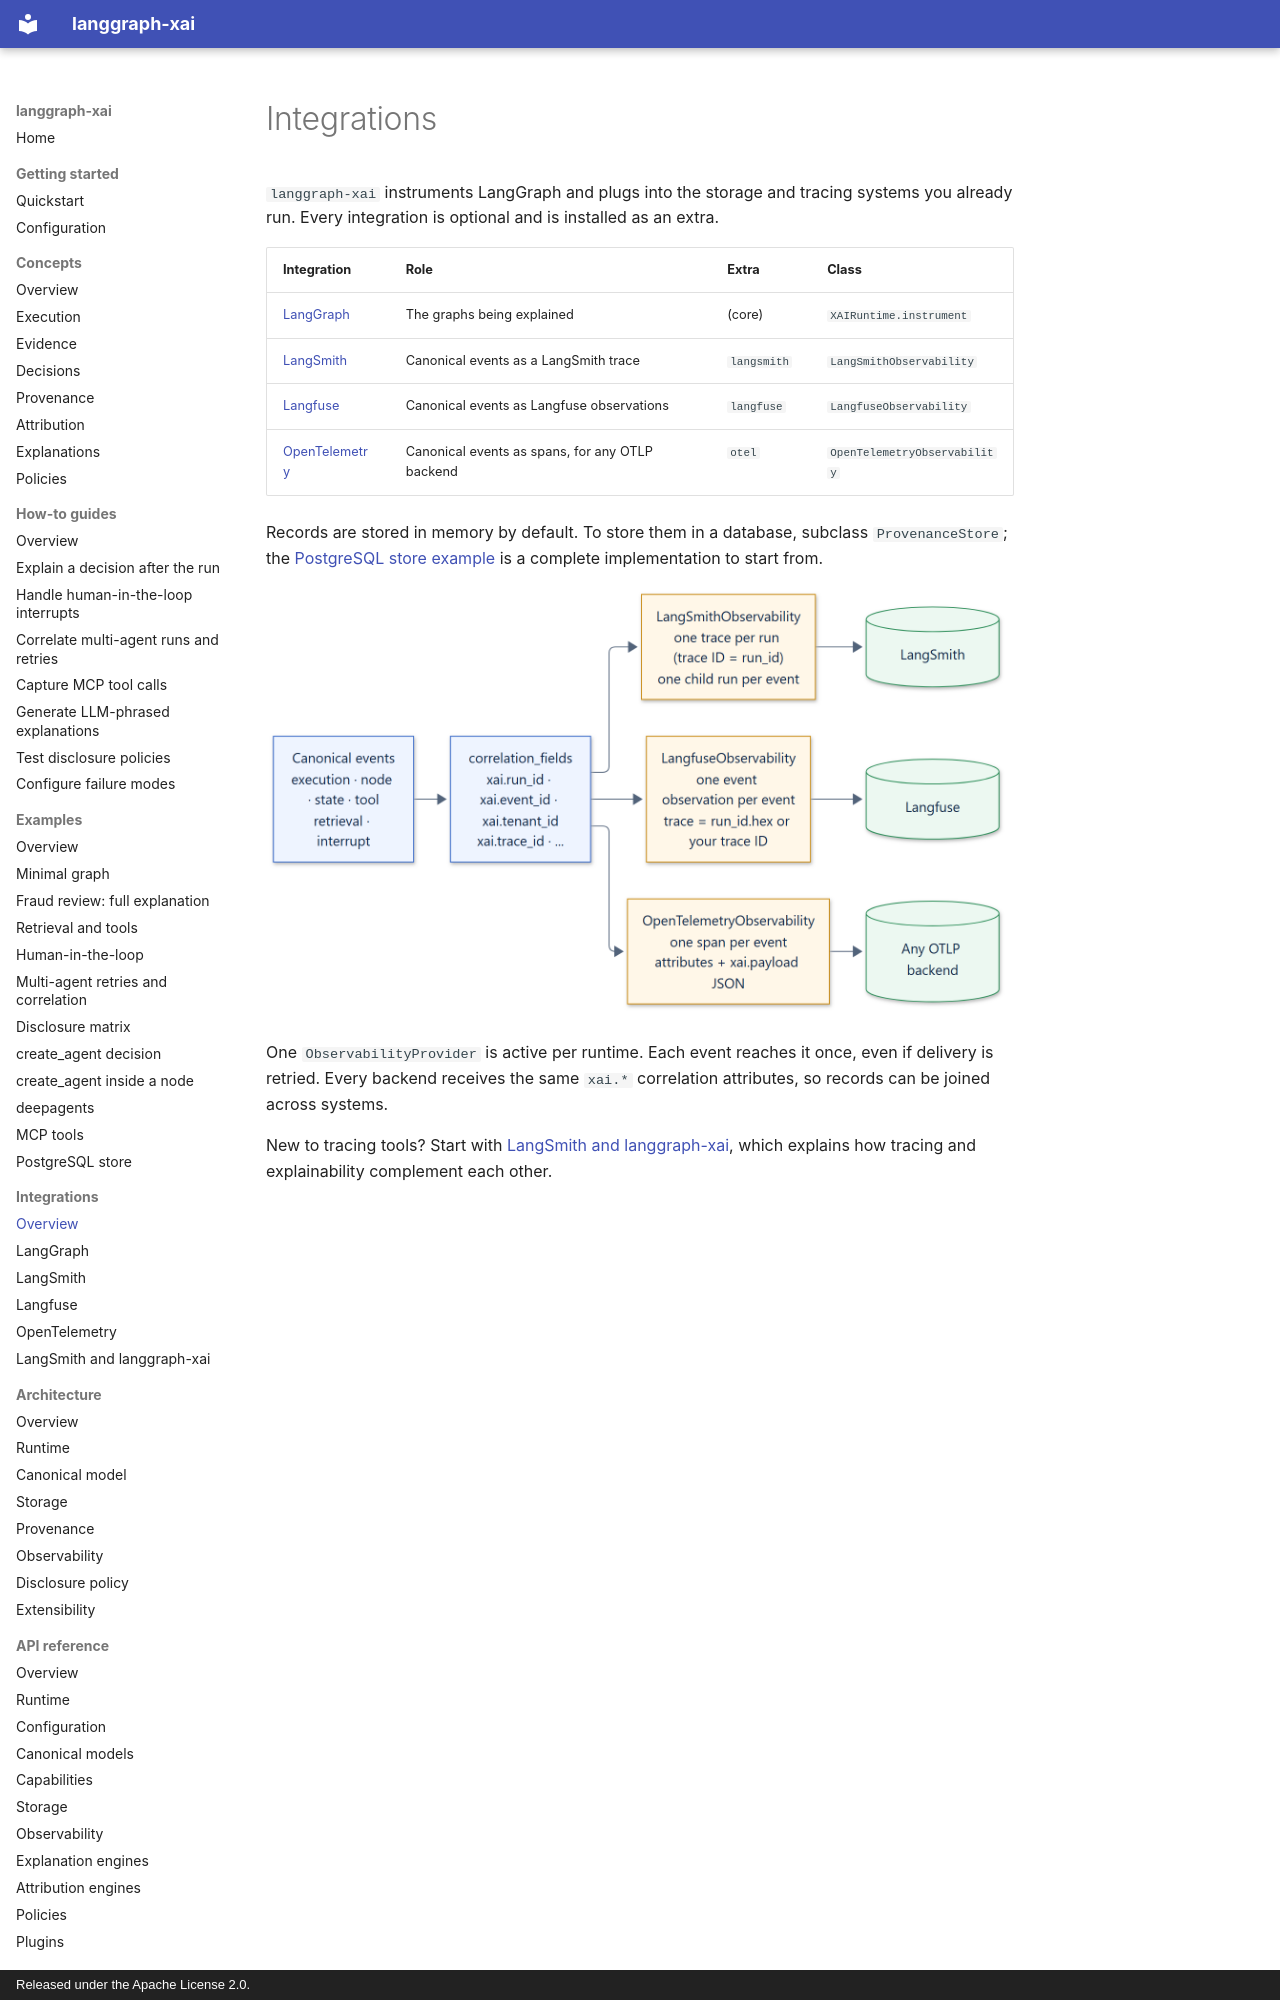

repository: smuniharish/langgraph-xai · page: integrations/index.html · generator: mkdocs · copyright: Released under the Apache License 2.0.

# Integrations

`langgraph-xai` instruments LangGraph and plugs into the storage and tracing
systems you already run. Every integration is optional and is installed as an
extra.

| Integration | Role | Extra | Class |
| --- | --- | --- | --- |
| [LangGraph](langgraph.md) | The graphs being explained | (core) | `XAIRuntime.instrument` |
| [LangSmith](langsmith.md) | Canonical events as a LangSmith trace | `langsmith` | `LangSmithObservability` |
| [Langfuse](langfuse.md) | Canonical events as Langfuse observations | `langfuse` | `LangfuseObservability` |
| [OpenTelemetry](opentelemetry.md) | Canonical events as spans, for any OTLP backend | `otel` | `OpenTelemetryObservability` |

Records are stored in memory by default. To store them in a database, subclass
`ProvenanceStore`; the [PostgreSQL store example](../examples/postgres-store.md)
is a complete implementation to start from.

![How canonical events reach each tracing backend](../assets/diagrams/observability-boundary.png)
